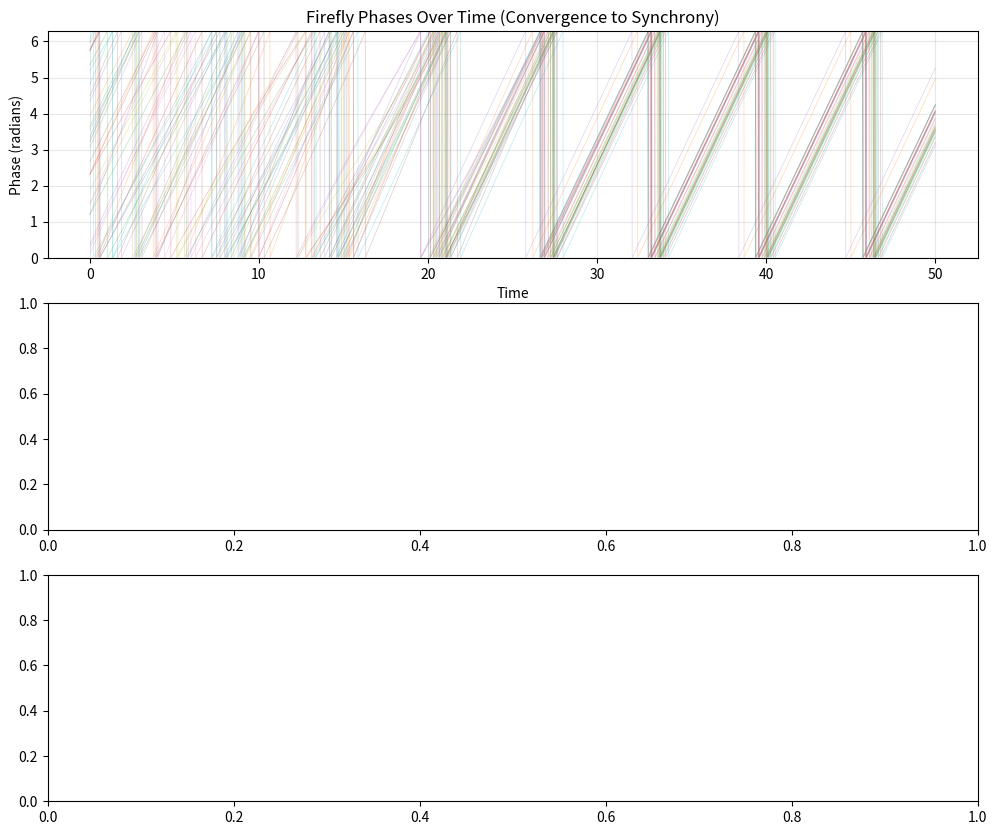

Write Python code to recreate this figure. (Note: this script raises an exception after producing the figure.)
"""
Chapter 1: Firefly Synchronization Simulator
Demonstrates emergence of synchrony using Kuramoto model

Problem: Challenge C2
[redacted]
Repository: github.com/The-Pattern-Hunter/pattern-hunters-problems
"""

import numpy as np
import matplotlib.pyplot as plt
from matplotlib.animation import FuncAnimation

class FireflySwarm:
    """
    Simulates firefly synchronization using the Kuramoto model
    
    Parameters:
    -----------
    n_fireflies : int
        Number of fireflies in the swarm
    coupling_strength : float (0-1)
        How strongly fireflies influence each other
    """
    
    def __init__(self, n_fireflies=20, coupling_strength=0.1):
        self.n = n_fireflies
        self.K = coupling_strength
        
        # Initialize random phases (0 to 2π)
        self.phases = np.random.uniform(0, 2*np.pi, n_fireflies)
        
        # Natural frequencies (slightly different for each firefly)
        base_freq = 1.0  # Average frequency
        freq_variation = 0.1  # How much they vary
        self.frequencies = np.random.normal(base_freq, freq_variation, n_fireflies)
        
        # History for plotting
        self.phase_history = [self.phases.copy()]
        self.sync_history = []
        
    def update(self, dt=0.01):
        """Update firefly phases using Kuramoto model"""
        
        # Calculate coupling term (how fireflies influence each other)
        coupling = np.zeros(self.n)
        for i in range(self.n):
            for j in range(self.n):
                if i != j:
                    coupling[i] += np.sin(self.phases[j] - self.phases[i])
        
        coupling *= (self.K / self.n)
        
        # Update phases
        self.phases += (self.frequencies + coupling) * dt
        self.phases = self.phases % (2 * np.pi)  # Keep phases in [0, 2π]
        
        # Store history
        self.phase_history.append(self.phases.copy())
        
        # Calculate synchronization measure
        sync = self.measure_synchronization()
        self.sync_history.append(sync)
        
        return sync
    
    def measure_synchronization(self):
        """
        Measure synchronization using order parameter
        Returns value from 0 (no sync) to 1 (perfect sync)
        """
        # Convert phases to complex numbers
        z = np.exp(1j * self.phases)
        
        # Order parameter is magnitude of mean
        r = np.abs(np.mean(z))
        
        return r
    
    def is_flashing(self, threshold=np.pi/4):
        """Determine which fireflies are currently flashing"""
        # Flash when phase is near 0 or 2π
        return (self.phases < threshold) | (self.phases > (2*np.pi - threshold))
    
    def simulate(self, duration=50, dt=0.01):
        """Run simulation for specified duration"""
        steps = int(duration / dt)
        
        for _ in range(steps):
            self.update(dt)
        
        return np.array(self.phase_history), np.array(self.sync_history)


def main():
    """Run firefly synchronization simulation and create visualizations"""
    
    print("="*60)
    print("FIREFLY SYNCHRONIZATION SIMULATOR")
    print("="*60)
    print("\nInitializing firefly swarm...")
    
    # Create firefly swarm
    n_fireflies = 30
    coupling = 0.3
    swarm = FireflySwarm(n_fireflies=n_fireflies, coupling_strength=coupling)
    
    print(f"Number of fireflies: {n_fireflies}")
    print(f"Coupling strength: {coupling}")
    print("\nRunning simulation...")
    
    # Run simulation
    phases, synchronization = swarm.simulate(duration=50)
    
    print("✓ Simulation complete!")
    print("\nCreating visualizations...")
    
    # Create visualization
    fig, axes = plt.subplots(3, 1, figsize=(12, 10))
    
    # Plot 1: Phase evolution over time
    time = np.arange(len(phases)) * 0.01
    for i in range(swarm.n):
        axes[0].plot(time, phases[:, i], alpha=0.3, linewidth=0.5)
    
    axes[0].set_xlabel('Time')
    axes[0].set_ylabel('Phase (radians)')
    axes[0].set_title('Firefly Phases Over Time (Convergence to Synchrony)')
    axes[0].grid(True, alpha=0.3)
    axes[0].set_ylim([0, 2*np.pi])
    
    # Plot 2: Synchronization measure
    axes[1].plot(time, synchronization, linewidth=2, color='red')
    axes[1].set_xlabel('Time')
    axes[1].set_ylabel('Synchronization (0=none, 1=perfect)')
    axes[1].set_title('Synchronization Measure Over Time')
    axes[1].grid(True, alpha=0.3)
    axes[1].set_ylim([0, 1.05])
    axes[1].axhline(y=0.9, color='green', linestyle='--', label='High sync threshold')
    axes[1].legend()
    
    # Plot 3: Phase distribution at different times
    time_points = [0, len(phases)//4, len(phases)//2, len(phases)-1]
    colors = ['blue', 'orange', 'green', 'red']
    labels = ['Start', '25%', '50%', 'End']
    
    for tp, color, label in zip(time_points, colors, labels):
        phase_dist = phases[tp, :]
        # Convert to unit circle coordinates
        x = np.cos(phase_dist)
        y = np.sin(phase_dist)
        axes[2].scatter(x, y, s=100, alpha=0.6, color=color, label=label)
    
    # Draw unit circle
    theta = np.linspace(0, 2*np.pi, 100)
    axes[2].plot(np.cos(theta), np.sin(theta), 'k--', alpha=0.3)
    axes[2].set_xlabel('cos(phase)')
    axes[2].set_ylabel('sin(phase)')
    axes[2].set_title('Phase Distribution on Unit Circle')
    axes[2].legend()
    axes[2].set_aspect('equal')
    axes[2].grid(True, alpha=0.3)
    
    plt.tight_layout()
    plt.savefig('firefly_synchronization.png', dpi=300, bbox_inches='tight')
    plt.show()
    
    # Print summary
    print("\n" + "="*60)
    print("ANALYSIS RESULTS")
    print("="*60)
    print(f"\nInitial synchronization: {synchronization[0]:.3f}")
    print(f"Final synchronization: {synchronization[-1]:.3f}")
    print(f"Improvement: {(synchronization[-1] - synchronization[0]):.3f}")
    
    if any(synchronization > 0.9):
        time_to_sync = time[synchronization > 0.9][0]
        print(f"\n✓ Reached 90% synchronization at t = {time_to_sync:.1f}s")
    else:
        print("\n✗ Did not reach 90% synchronization")
        print(f"  Maximum synchronization: {synchronization.max():.3f}")
    
    print("\n" + "="*60)
    print("\nVisualization saved as 'firefly_synchronization.png'")
    print("\nKey Insight:")
    print("Even without a leader, fireflies synchronize through")
    print("local interactions - a beautiful example of EMERGENCE!")
    print("="*60)


if __name__ == "__main__":
    main()
    
    print("\n" + "="*60)
    print("EXPERIMENT IDEAS:")
    print("="*60)
    print("\n1. Try different coupling strengths:")
    print("   swarm = FireflySwarm(n_fireflies=30, coupling_strength=0.1)")
    print("   swarm = FireflySwarm(n_fireflies=30, coupling_strength=0.5)")
    print("\n2. Vary the number of fireflies:")
    print("   swarm = FireflySwarm(n_fireflies=10, coupling_strength=0.3)")
    print("   swarm = FireflySwarm(n_fireflies=100, coupling_strength=0.3)")
    print("\n3. Modify frequency variation in __init__:")
    print("   freq_variation = 0.05  # More similar")
    print("   freq_variation = 0.20  # More diverse")
    print("\n" + "="*60)